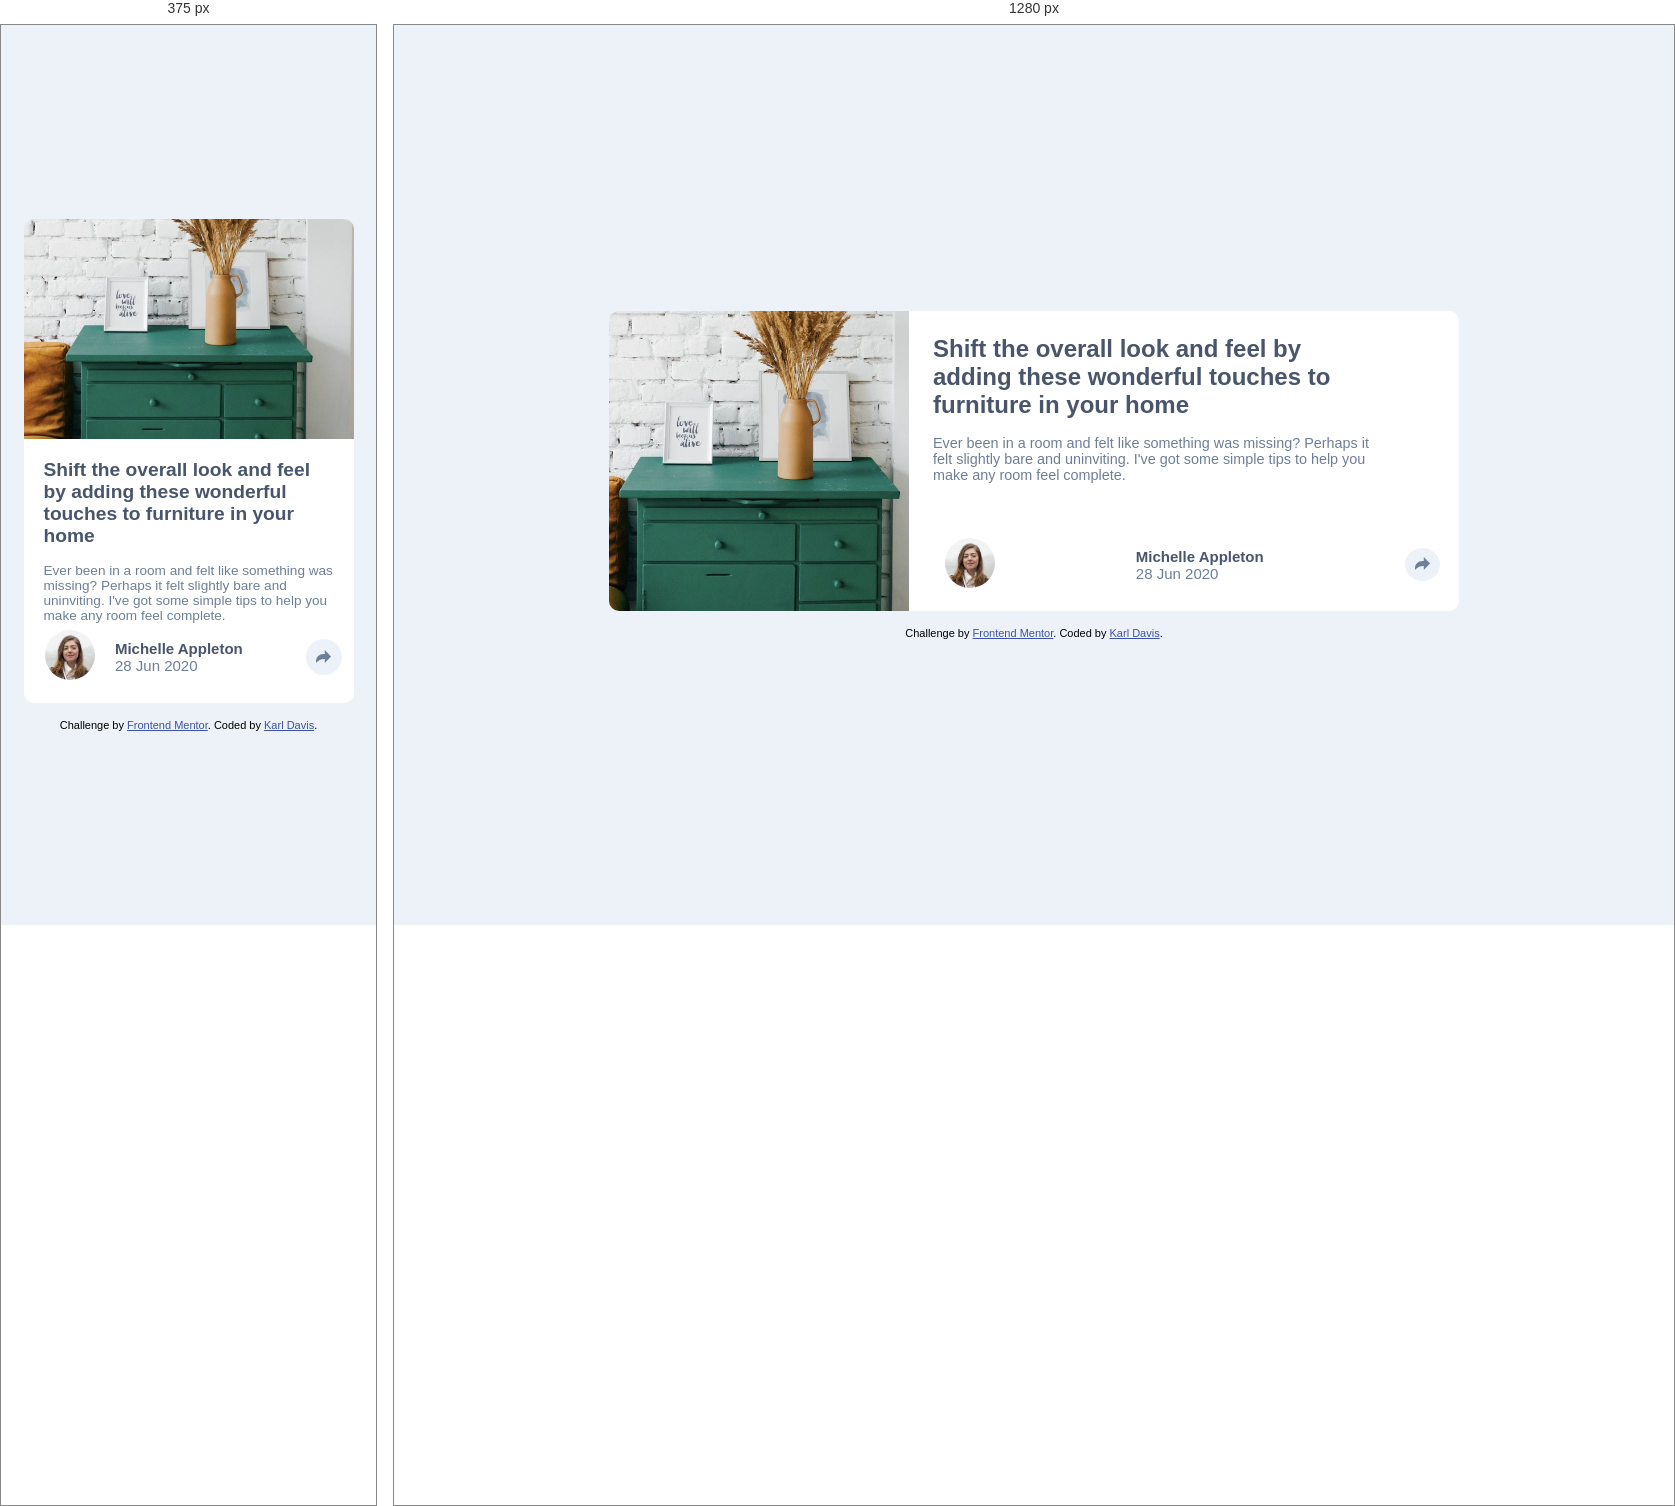
Rendered at 375 px and 1280 px, left to right.

<!-- file: index.html -->
<!DOCTYPE html>
<html lang="en">
<head>
  <meta charset="UTF-8">
  <meta name="viewport" content="width=device-width, initial-scale=1.0"> <!-- displays site properly based on user's device -->

  <link rel="icon" type="image/png" sizes="32x32" href="favicon-32x32.png">
  <link rel="stylesheet" href="styles.css">
  <link rel="preconnect" href="https://fonts.googleapis.com">
  <link rel="preconnect" href="https://fonts.gstatic.com" crossorigin>
  <link href="https://fonts.googleapis.com/css2?family=Manrope:wght@200..800&display=swap" rel="stylesheet">
  
  <title>Frontend Mentor | Article preview component</title>
</head>
<body>

  <main class="container">

    <div class="left-side">
      <img src="drawers.jpg" alt="A chest of drawers">
    </div>

    <div class="right-side">
      <h1 class="title">
        Shift the overall look and feel by adding these wonderful touches to furniture in your home
      </h1>
      <p class="text">Ever been in a room and felt like something was missing? Perhaps it felt slightly bare and uninviting. I&apos;ve got some simple tips to help you make any room feel complete.</p>

      <div class="designer">

        <div class="profile-image">
          <img src="avatar-michelle.jpg" alt="Profile Image">
        </div>
        
        <div class="designer-info">
          <p>Michelle Appleton</p>
          <p>28 Jun 2020</p>
        </div>

        <div class="share" id="share">
          <img src="icon-share.svg" alt="Share Icon">
        </div>
      </div>

    </div>
    <div class="pop-up" id="pop-up">
      <p>Share</p>
      <img src="icon-facebook.svg" alt="facebook icon">
      <img src="icon-pinterest.svg" alt="pinterest icon">
      <img src="icon-twitter.svg" alt="twitter icon">
      <button class="share share-popup" id="share-popup" type="button" aria-label="Share article">
        <img src="icon-share.svg" alt="Share Icon">
      </button>
      <div class="small-box"></div>
    </div>
  </main>

  
  <footer class="attribution">
    Challenge by <a href="https://www.frontendmentor.io?ref=challenge">Frontend Mentor</a>. 
    Coded by <a href="https://www.linkedin.com/in/karl-davis-b9ba0b107/" target="_blank">Karl Davis</a>.
  </footer>

  <script src="script.js"></script>
</body>
</html>


/* @media block from styles.css */
@media (max-width: 750px) {
    .container {
        flex-direction: column;
        max-width: 330px;
        height: auto;
        max-height: 600px;
    }

    .left-side,
    .right-side {
        width: 100%;
        height: auto;
        
    }

    .left-side img {
        width: 100%;
        height: 220px;
        border-radius: 10px 10px 0 0;
    }

    .right-side {
        border-radius: 0 0 10px 10px;
        padding: 1.25rem 1.25rem 5rem;
    }

    .title {
        width: 100%;
        font-size: 1.2rem;
    }

    .text {
        width: 100%;
        font-size: 0.85rem;
    }

    .designer {
       display: flex;
       justify-content: first baseline;
       gap: 20px;
    }

    .pop-up {
        width: 100%;
        left: 0;
        right: 0;
        bottom: 0;
        border-radius: 0 0 10px 10px;
        justify-content: flex-start;
        align-items: center;
        gap: 1rem;
        padding: 1rem;
    }

    .small-box {
        display: none;
    }

    .pop-up p {
        margin-right: 0.5rem;
    }

    .share {
        width: 36px;
        height: 36px;
        display: flex;
        align-items: center;
        justify-content: center;
        position: static;
        margin-left: auto;
    }

    .share-popup {
        display: flex !important;
        position: static;
        background-color: var(--Light-Grayish-Blue);
        border-radius: 50%;
        width: 36px;
        height: 36px;
        padding: 0;
        border: none;
        z-index: 3;
    }

    .share-popup img {
        filter: none;
    }
}